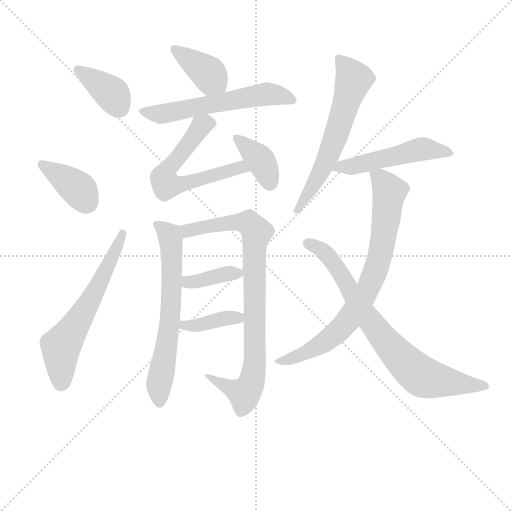
t = 0.00 s
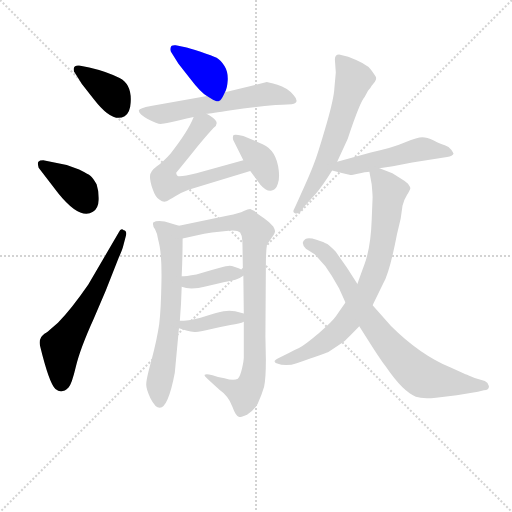
t = 2.11 s
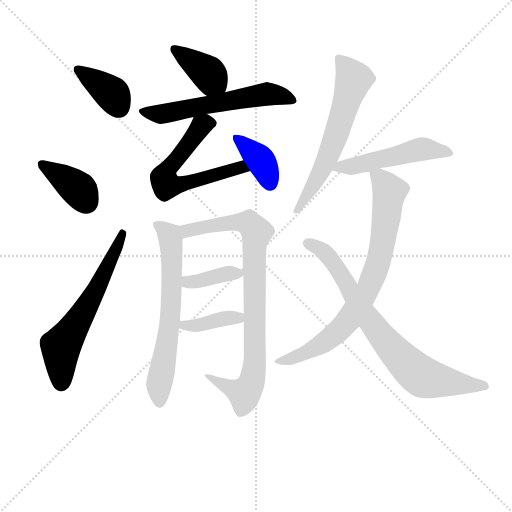
t = 4.22 s
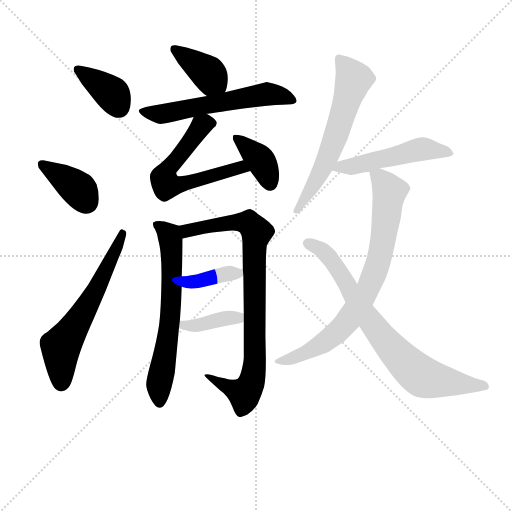
t = 6.34 s
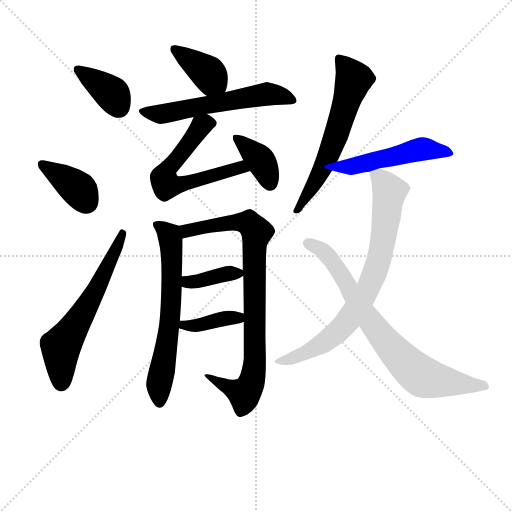
t = 8.45 s
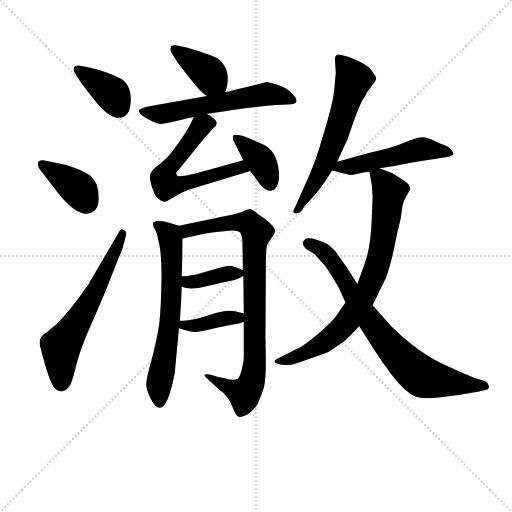
t = 10.56 s

The animated SVG that drew these frames (rendered in a browser with its animation timeline set to each time). Animation: 15 CSS @keyframes rules; one cycle of 10.56 s.

<svg version="1.1" viewBox="0 0 1024 1024" xmlns="http://www.w3.org/2000/svg">
  <g stroke="lightgray" stroke-dasharray="1,1" stroke-width="1" transform="scale(4, 4)">
    <line x1="0" y1="0" x2="256" y2="256"></line>
    <line x1="256" y1="0" x2="0" y2="256"></line>
    <line x1="128" y1="0" x2="128" y2="256"></line>
    <line x1="0" y1="128" x2="256" y2="128"></line>
  </g>
<g transform="scale(0.92, -0.92) translate(60, -900)">
   <style type="text/css">
    @keyframes keyframes0 {
      from {
       stroke: blue;
       stroke-dashoffset: 379;
       stroke-width: 128;
       }
       55% {
       animation-timing-function: step-end;
       stroke: blue;
       stroke-dashoffset: 0;
       stroke-width: 128;
       }
       to {
       stroke: black;
       stroke-width: 1024;
       }
       }
       #make-me-a-hanzi-animation-0 {
         animation: keyframes0 0.558431s both;
         animation-delay: 0.000000s;
         animation-timing-function: linear;
       }
    @keyframes keyframes1 {
      from {
       stroke: blue;
       stroke-dashoffset: 385;
       stroke-width: 128;
       }
       56% {
       animation-timing-function: step-end;
       stroke: blue;
       stroke-dashoffset: 0;
       stroke-width: 128;
       }
       to {
       stroke: black;
       stroke-width: 1024;
       }
       }
       #make-me-a-hanzi-animation-1 {
         animation: keyframes1 0.563314s both;
         animation-delay: 0.558431s;
         animation-timing-function: linear;
       }
    @keyframes keyframes2 {
      from {
       stroke: blue;
       stroke-dashoffset: 615;
       stroke-width: 128;
       }
       67% {
       animation-timing-function: step-end;
       stroke: blue;
       stroke-dashoffset: 0;
       stroke-width: 128;
       }
       to {
       stroke: black;
       stroke-width: 1024;
       }
       }
       #make-me-a-hanzi-animation-2 {
         animation: keyframes2 0.750488s both;
         animation-delay: 1.121745s;
         animation-timing-function: linear;
       }
    @keyframes keyframes3 {
      from {
       stroke: blue;
       stroke-dashoffset: 388;
       stroke-width: 128;
       }
       56% {
       animation-timing-function: step-end;
       stroke: blue;
       stroke-dashoffset: 0;
       stroke-width: 128;
       }
       to {
       stroke: black;
       stroke-width: 1024;
       }
       }
       #make-me-a-hanzi-animation-3 {
         animation: keyframes3 0.565755s both;
         animation-delay: 1.872233s;
         animation-timing-function: linear;
       }
    @keyframes keyframes4 {
      from {
       stroke: blue;
       stroke-dashoffset: 589;
       stroke-width: 128;
       }
       66% {
       animation-timing-function: step-end;
       stroke: blue;
       stroke-dashoffset: 0;
       stroke-width: 128;
       }
       to {
       stroke: black;
       stroke-width: 1024;
       }
       }
       #make-me-a-hanzi-animation-4 {
         animation: keyframes4 0.729329s both;
         animation-delay: 2.437988s;
         animation-timing-function: linear;
       }
    @keyframes keyframes5 {
      from {
       stroke: blue;
       stroke-dashoffset: 615;
       stroke-width: 128;
       }
       67% {
       animation-timing-function: step-end;
       stroke: blue;
       stroke-dashoffset: 0;
       stroke-width: 128;
       }
       to {
       stroke: black;
       stroke-width: 1024;
       }
       }
       #make-me-a-hanzi-animation-5 {
         animation: keyframes5 0.750488s both;
         animation-delay: 3.167318s;
         animation-timing-function: linear;
       }
    @keyframes keyframes6 {
      from {
       stroke: blue;
       stroke-dashoffset: 383;
       stroke-width: 128;
       }
       55% {
       animation-timing-function: step-end;
       stroke: blue;
       stroke-dashoffset: 0;
       stroke-width: 128;
       }
       to {
       stroke: black;
       stroke-width: 1024;
       }
       }
       #make-me-a-hanzi-animation-6 {
         animation: keyframes6 0.561686s both;
         animation-delay: 3.917806s;
         animation-timing-function: linear;
       }
    @keyframes keyframes7 {
      from {
       stroke: blue;
       stroke-dashoffset: 655;
       stroke-width: 128;
       }
       68% {
       animation-timing-function: step-end;
       stroke: blue;
       stroke-dashoffset: 0;
       stroke-width: 128;
       }
       to {
       stroke: black;
       stroke-width: 1024;
       }
       }
       #make-me-a-hanzi-animation-7 {
         animation: keyframes7 0.783040s both;
         animation-delay: 4.479492s;
         animation-timing-function: linear;
       }
    @keyframes keyframes8 {
      from {
       stroke: blue;
       stroke-dashoffset: 875;
       stroke-width: 128;
       }
       74% {
       animation-timing-function: step-end;
       stroke: blue;
       stroke-dashoffset: 0;
       stroke-width: 128;
       }
       to {
       stroke: black;
       stroke-width: 1024;
       }
       }
       #make-me-a-hanzi-animation-8 {
         animation: keyframes8 0.962077s both;
         animation-delay: 5.262533s;
         animation-timing-function: linear;
       }
    @keyframes keyframes9 {
      from {
       stroke: blue;
       stroke-dashoffset: 379;
       stroke-width: 128;
       }
       55% {
       animation-timing-function: step-end;
       stroke: blue;
       stroke-dashoffset: 0;
       stroke-width: 128;
       }
       to {
       stroke: black;
       stroke-width: 1024;
       }
       }
       #make-me-a-hanzi-animation-9 {
         animation: keyframes9 0.558431s both;
         animation-delay: 6.224609s;
         animation-timing-function: linear;
       }
    @keyframes keyframes10 {
      from {
       stroke: blue;
       stroke-dashoffset: 390;
       stroke-width: 128;
       }
       56% {
       animation-timing-function: step-end;
       stroke: blue;
       stroke-dashoffset: 0;
       stroke-width: 128;
       }
       to {
       stroke: black;
       stroke-width: 1024;
       }
       }
       #make-me-a-hanzi-animation-10 {
         animation: keyframes10 0.567383s both;
         animation-delay: 6.783040s;
         animation-timing-function: linear;
       }
    @keyframes keyframes11 {
      from {
       stroke: blue;
       stroke-dashoffset: 621;
       stroke-width: 128;
       }
       67% {
       animation-timing-function: step-end;
       stroke: blue;
       stroke-dashoffset: 0;
       stroke-width: 128;
       }
       to {
       stroke: black;
       stroke-width: 1024;
       }
       }
       #make-me-a-hanzi-animation-11 {
         animation: keyframes11 0.755371s both;
         animation-delay: 7.350423s;
         animation-timing-function: linear;
       }
    @keyframes keyframes12 {
      from {
       stroke: blue;
       stroke-dashoffset: 511;
       stroke-width: 128;
       }
       62% {
       animation-timing-function: step-end;
       stroke: blue;
       stroke-dashoffset: 0;
       stroke-width: 128;
       }
       to {
       stroke: black;
       stroke-width: 1024;
       }
       }
       #make-me-a-hanzi-animation-12 {
         animation: keyframes12 0.665853s both;
         animation-delay: 8.105794s;
         animation-timing-function: linear;
       }
    @keyframes keyframes13 {
      from {
       stroke: blue;
       stroke-dashoffset: 806;
       stroke-width: 128;
       }
       72% {
       animation-timing-function: step-end;
       stroke: blue;
       stroke-dashoffset: 0;
       stroke-width: 128;
       }
       to {
       stroke: black;
       stroke-width: 1024;
       }
       }
       #make-me-a-hanzi-animation-13 {
         animation: keyframes13 0.905924s both;
         animation-delay: 8.771647s;
         animation-timing-function: linear;
       }
    @keyframes keyframes14 {
      from {
       stroke: blue;
       stroke-dashoffset: 778;
       stroke-width: 128;
       }
       72% {
       animation-timing-function: step-end;
       stroke: blue;
       stroke-dashoffset: 0;
       stroke-width: 128;
       }
       to {
       stroke: black;
       stroke-width: 1024;
       }
       }
       #make-me-a-hanzi-animation-14 {
         animation: keyframes14 0.883138s both;
         animation-delay: 9.677572s;
         animation-timing-function: linear;
       }
</style>
<path d="M 112.0 757.5 Q 102.0 758.5 100.5 752.0 Q 99.0 745.5 103.0 741.5 L 118.0 717.5 L 144.0 684.5 Q 185.0 631.5 211.0 647.5 Q 223.0 654.5 224.0 676.5 Q 227.0 716.5 200.0 730.5 Q 173.0 744.5 134.0 753.5 L 112.0 757.5 Z" fill="lightgray"></path> 
<path d="M 24.0 535.5 L 67.0 479.5 Q 114.0 421.5 142.0 439.5 Q 154.0 447.5 154.5 466.0 Q 155.0 484.5 150.0 499.5 Q 142.0 513.5 137.0 517.5 Q 132.0 521.5 112.0 531.5 L 85.0 541.5 L 34.0 551.5 Q 26.0 551.5 23.5 548.5 Q 21.0 545.5 24.0 535.5 Z" fill="lightgray"></path> 
<path d="M 132.0 281.5 Q 94.0 226.5 66.0 198.5 Q 44.0 179.5 42.0 177.5 Q 30.0 170.5 28.0 163.5 Q 25.0 159.5 27.0 148.5 Q 47.0 66.5 60.5 54.5 Q 74.0 42.5 89.0 57.5 Q 96.0 64.5 105.0 103.0 Q 114.0 141.5 144.0 207.5 L 170.0 268.5 L 198.0 339.5 Q 207.0 359.5 208.0 365.5 L 214.0 388.5 Q 216.0 398.5 209.0 399.5 Q 203.0 405.5 198.0 394.5 L 132.0 281.5 Z" fill="lightgray"></path> 
<path d="M 429.0 699.5 Q 434.0 707.5 435.0 725.5 Q 436.0 743.5 428.0 756.5 Q 420.0 769.5 411.0 774.5 Q 402.0 778.5 376.0 787.5 Q 350.0 796.5 343.0 797.5 L 322.0 801.5 Q 312.0 802.5 311.0 796.5 Q 309.0 789.5 313.0 785.5 L 328.0 761.5 L 354.0 728.5 Q 376.0 699.5 390.0 691.5 C 415.0 675.5 417.0 673.5 429.0 699.5 Z" fill="lightgray"></path> 
<path d="M 554.0 672.5 L 574.0 673.5 Q 593.0 676.5 578.5 693.0 Q 564.0 709.5 543.0 715.5 Q 522.0 721.5 520.0 721.5 L 429.0 699.5 L 390.0 691.5 L 268.0 669.5 Q 243.0 664.5 242.0 660.5 Q 240.0 652.5 261.0 641.5 Q 282.0 630.5 289.5 630.5 Q 297.0 630.5 361.0 645.5 L 389.0 652.5 Q 397.0 653.5 442.5 660.5 Q 488.0 667.5 539.0 671.5 L 554.0 672.5 Z" fill="lightgray"></path> 
<path d="M 361.0 645.5 Q 349.0 614.5 311.0 566.5 Q 295.0 548.5 281.0 538.5 Q 266.0 527.5 266.0 516.5 Q 266.0 505.5 272.0 488.5 Q 278.0 470.5 287.0 465.5 Q 295.0 459.5 302.0 462.5 Q 308.0 465.5 321.0 473.5 Q 334.0 481.5 350.0 487.5 L 484.0 528.5 C 513.0 537.5 498.0 559.5 469.0 551.5 L 367.0 523.5 Q 335.0 515.5 326.0 517.5 Q 323.0 520.5 323.0 524.5 Q 333.0 536.5 358.0 567.5 Q 383.0 598.5 404.0 621.5 Q 419.0 632.5 402.0 644.5 Q 396.0 648.5 389.0 652.5 C 369.0 664.5 369.0 664.5 361.0 645.5 Z" fill="lightgray"></path> 
<path d="M 484.0 528.5 L 506.0 498.5 Q 518.0 484.5 529.0 485.5 Q 540.0 486.5 544.0 500.5 Q 548.0 510.5 546.0 529.5 Q 541.0 573.5 511.0 586.5 L 469.0 604.5 L 458.0 606.5 Q 452.0 607.5 448.0 606.5 Q 445.0 603.5 447.0 595.5 L 469.0 551.5 L 484.0 528.5 Z" fill="lightgray"></path> 
<path d="M 320.0 89.5 L 329.0 186.5 L 331.0 202.5 Q 334.0 238.5 335.0 276.5 L 335.0 299.5 Q 337.0 342.5 337.0 381.5 C 337.0 407.5 337.0 407.5 329.0 409.5 L 298.0 418.5 Q 281.0 421.5 273.0 416.5 Q 271.0 410.5 277.0 401.5 Q 282.0 392.5 284.0 378.5 Q 292.0 351.5 291.0 289.5 Q 290.0 226.5 286.0 194.5 Q 281.0 161.5 270.0 119.5 Q 258.0 76.5 258.0 65.5 Q 257.0 55.5 267.0 34.5 Q 298.0 -26.5 320.0 89.5 Z" fill="lightgray"></path> 
<path d="M 470.0 200.5 L 470.0 123.5 Q 470.0 115.5 466.0 98.5 Q 462.0 81.5 457.0 76.5 Q 448.0 71.5 428.0 77.5 L 414.0 80.5 L 402.0 84.5 Q 388.0 87.5 385.0 85.5 Q 383.0 83.5 392.0 75.5 L 417.0 52.5 Q 436.0 39.5 445.0 16.5 Q 453.0 -5.5 460.0 -6.5 Q 463.0 -7.5 477.0 -1.5 Q 492.0 7.5 500.0 21.5 Q 509.0 41.5 514.0 58.5 Q 518.0 75.5 518.0 118.5 L 517.0 168.5 L 518.0 324.5 Q 518.0 350.5 520.0 366.5 Q 523.0 372.5 531.0 383.5 Q 538.0 393.5 538.0 397.5 Q 538.0 400.5 534.0 407.5 Q 527.0 416.5 514.0 425.5 Q 500.0 434.5 493.0 441.5 L 484.0 445.5 Q 479.0 445.5 470.0 441.5 Q 460.0 436.5 436.0 431.5 L 329.0 409.5 C 300.0 403.5 308.0 375.5 337.0 381.5 L 369.0 388.5 Q 383.0 392.5 401.0 394.5 L 437.0 398.5 Q 456.0 400.5 462.0 394.5 Q 467.0 387.5 467.0 375.5 L 468.0 312.5 L 469.0 300.5 L 470.0 218.5 L 470.0 200.5 Z" fill="lightgray"></path> 
<path d="M 335.0 276.5 Q 354.0 268.5 389.0 277.5 L 426.0 286.5 Q 456.0 290.5 469.0 300.5 C 479.0 307.5 479.0 307.5 468.0 312.5 Q 448.0 322.5 439.0 322.5 Q 429.0 322.5 367.0 303.5 Q 343.0 299.5 335.0 299.5 C 305.0 298.5 307.0 286.5 335.0 276.5 Z" fill="lightgray"></path> 
<path d="M 329.0 186.5 L 345.0 181.5 Q 355.0 178.5 363.0 178.5 Q 371.0 177.5 395.0 183.5 Q 419.0 189.5 441.0 193.5 Q 462.0 196.5 470.0 200.5 C 497.0 211.5 497.0 211.5 470.0 218.5 L 451.0 223.5 Q 438.0 225.5 426.0 223.5 Q 414.0 221.5 376.0 209.5 Q 347.0 202.5 331.0 202.5 C 301.0 201.5 300.0 195.5 329.0 186.5 Z" fill="lightgray"></path> 
<path d="M 667.0 709.5 Q 666.0 686.5 649.5 629.5 Q 633.0 572.5 623.5 546.5 Q 614.0 520.5 589.0 466.5 L 580.0 446.5 Q 575.0 438.5 581.0 436.5 Q 592.0 433.5 601.0 450.5 L 626.0 478.5 Q 641.0 495.5 662.0 529.5 L 673.0 548.5 L 696.0 598.5 Q 723.0 679.5 733.0 689.5 L 740.0 702.5 Q 745.0 707.5 748.0 713.5 L 755.0 722.5 Q 759.0 728.5 757.5 732.0 Q 756.0 735.5 746.5 748.5 Q 737.0 761.5 697.0 776.5 L 677.0 781.5 Q 668.0 781.5 668.0 770.5 L 670.0 742.5 L 667.0 709.5 Z" fill="lightgray"></path> 
<path d="M 662.0 529.5 L 681.0 524.5 Q 701.0 519.5 705.0 519.5 L 733.0 525.5 Q 740.0 525.5 743.0 526.5 L 765.0 534.5 L 794.0 538.5 L 836.0 546.5 L 912.0 558.5 Q 924.0 560.5 926.0 565.5 Q 926.0 567.5 921.0 574.5 Q 916.0 581.5 907.0 584.5 Q 898.0 586.5 883.0 594.5 Q 868.0 601.5 858.0 601.5 Q 848.0 601.5 821.0 590.5 Q 794.0 578.5 746.0 568.5 L 673.0 548.5 C 644.0 540.5 633.0 537.5 662.0 529.5 Z" fill="lightgray"></path> 
<path d="M 743.0 526.5 L 748.0 499.5 Q 750.0 477.5 750.0 470.5 L 748.0 421.5 Q 746.0 361.5 732.0 324.5 Q 718.0 286.5 717.0 282.5 L 691.0 242.5 L 671.0 213.5 Q 664.0 202.5 633.0 175.5 Q 601.0 148.5 590.0 143.5 Q 578.0 138.5 568.0 132.5 L 546.0 121.5 Q 532.0 113.5 539.0 113.5 Q 536.0 112.5 541.0 110.5 Q 562.0 102.5 585.0 110.5 Q 648.0 132.5 653.0 134.5 Q 682.0 153.5 690.0 159.5 Q 697.0 165.5 721.0 190.5 L 750.0 236.5 L 773.0 283.5 Q 787.0 307.5 803.0 390.5 L 811.0 424.5 L 815.0 452.5 Q 818.0 465.5 825.0 476.5 Q 832.0 487.5 832.0 490.5 Q 832.0 493.5 827.0 500.5 Q 821.0 506.5 812.0 511.5 L 793.0 523.5 L 765.0 534.5 C 740.0 544.5 740.0 544.5 743.0 526.5 Z" fill="lightgray"></path> 
<path d="M 717.0 282.5 L 694.0 318.5 L 670.0 352.5 Q 658.0 365.5 651.5 369.5 Q 645.0 373.5 628.0 379.0 Q 611.0 384.5 604.0 380.5 Q 592.0 372.5 605.0 359.5 L 624.0 347.5 Q 628.0 343.5 647.0 321.5 Q 662.0 300.5 677.0 273.5 L 691.0 242.5 L 721.0 190.5 L 741.0 159.5 Q 763.0 124.5 779.0 102.5 Q 816.0 48.5 844.0 37.5 Q 858.0 32.5 888.0 35.5 L 933.0 40.5 L 979.0 48.5 L 992.0 51.5 Q 1003.0 52.5 1003.0 60.5 Q 1001.0 68.5 994.0 71.5 L 972.0 78.5 Q 958.0 84.5 952.0 86.5 L 921.0 100.5 Q 853.0 128.5 790.0 191.5 L 750.0 236.5 L 717.0 282.5 Z" fill="lightgray"></path> 
      <clipPath id="make-me-a-hanzi-clip-0">
      <path d="M 112.0 757.5 Q 102.0 758.5 100.5 752.0 Q 99.0 745.5 103.0 741.5 L 118.0 717.5 L 144.0 684.5 Q 185.0 631.5 211.0 647.5 Q 223.0 654.5 224.0 676.5 Q 227.0 716.5 200.0 730.5 Q 173.0 744.5 134.0 753.5 L 112.0 757.5 Z" fill="lightgray"></path>
      </clipPath>
      <path clip-path="url(#make-me-a-hanzi-clip-0)" d="M 109.0 748.5 L 183.0 696.5 L 198.0 667.5 " fill="none" id="make-me-a-hanzi-animation-0" stroke-dasharray="251 502" stroke-linecap="round"></path>

      <clipPath id="make-me-a-hanzi-clip-1">
      <path d="M 24.0 535.5 L 67.0 479.5 Q 114.0 421.5 142.0 439.5 Q 154.0 447.5 154.5 466.0 Q 155.0 484.5 150.0 499.5 Q 142.0 513.5 137.0 517.5 Q 132.0 521.5 112.0 531.5 L 85.0 541.5 L 34.0 551.5 Q 26.0 551.5 23.5 548.5 Q 21.0 545.5 24.0 535.5 Z" fill="lightgray"></path>
      </clipPath>
      <path clip-path="url(#make-me-a-hanzi-clip-1)" d="M 31.0 542.5 L 103.0 494.5 L 128.0 460.5 " fill="none" id="make-me-a-hanzi-animation-1" stroke-dasharray="257 514" stroke-linecap="round"></path>

      <clipPath id="make-me-a-hanzi-clip-2">
      <path d="M 132.0 281.5 Q 94.0 226.5 66.0 198.5 Q 44.0 179.5 42.0 177.5 Q 30.0 170.5 28.0 163.5 Q 25.0 159.5 27.0 148.5 Q 47.0 66.5 60.5 54.5 Q 74.0 42.5 89.0 57.5 Q 96.0 64.5 105.0 103.0 Q 114.0 141.5 144.0 207.5 L 170.0 268.5 L 198.0 339.5 Q 207.0 359.5 208.0 365.5 L 214.0 388.5 Q 216.0 398.5 209.0 399.5 Q 203.0 405.5 198.0 394.5 L 132.0 281.5 Z" fill="lightgray"></path>
      </clipPath>
      <path clip-path="url(#make-me-a-hanzi-clip-2)" d="M 73.0 67.5 L 72.0 145.5 L 156.0 282.5 L 206.0 391.5 " fill="none" id="make-me-a-hanzi-animation-2" stroke-dasharray="487 974" stroke-linecap="round"></path>

      <clipPath id="make-me-a-hanzi-clip-3">
      <path d="M 429.0 699.5 Q 434.0 707.5 435.0 725.5 Q 436.0 743.5 428.0 756.5 Q 420.0 769.5 411.0 774.5 Q 402.0 778.5 376.0 787.5 Q 350.0 796.5 343.0 797.5 L 322.0 801.5 Q 312.0 802.5 311.0 796.5 Q 309.0 789.5 313.0 785.5 L 328.0 761.5 L 354.0 728.5 Q 376.0 699.5 390.0 691.5 C 415.0 675.5 417.0 673.5 429.0 699.5 Z" fill="lightgray"></path>
      </clipPath>
      <path clip-path="url(#make-me-a-hanzi-clip-3)" d="M 319.0 792.5 L 394.0 739.5 L 420.0 708.5 " fill="none" id="make-me-a-hanzi-animation-3" stroke-dasharray="260 520" stroke-linecap="round"></path>

      <clipPath id="make-me-a-hanzi-clip-4">
      <path d="M 554.0 672.5 L 574.0 673.5 Q 593.0 676.5 578.5 693.0 Q 564.0 709.5 543.0 715.5 Q 522.0 721.5 520.0 721.5 L 429.0 699.5 L 390.0 691.5 L 268.0 669.5 Q 243.0 664.5 242.0 660.5 Q 240.0 652.5 261.0 641.5 Q 282.0 630.5 289.5 630.5 Q 297.0 630.5 361.0 645.5 L 389.0 652.5 Q 397.0 653.5 442.5 660.5 Q 488.0 667.5 539.0 671.5 L 554.0 672.5 Z" fill="lightgray"></path>
      </clipPath>
      <path clip-path="url(#make-me-a-hanzi-clip-4)" d="M 248.0 658.5 L 289.0 651.5 L 515.0 694.5 L 575.0 683.5 " fill="none" id="make-me-a-hanzi-animation-4" stroke-dasharray="461 922" stroke-linecap="round"></path>

      <clipPath id="make-me-a-hanzi-clip-5">
      <path d="M 361.0 645.5 Q 349.0 614.5 311.0 566.5 Q 295.0 548.5 281.0 538.5 Q 266.0 527.5 266.0 516.5 Q 266.0 505.5 272.0 488.5 Q 278.0 470.5 287.0 465.5 Q 295.0 459.5 302.0 462.5 Q 308.0 465.5 321.0 473.5 Q 334.0 481.5 350.0 487.5 L 484.0 528.5 C 513.0 537.5 498.0 559.5 469.0 551.5 L 367.0 523.5 Q 335.0 515.5 326.0 517.5 Q 323.0 520.5 323.0 524.5 Q 333.0 536.5 358.0 567.5 Q 383.0 598.5 404.0 621.5 Q 419.0 632.5 402.0 644.5 Q 396.0 648.5 389.0 652.5 C 369.0 664.5 369.0 664.5 361.0 645.5 Z" fill="lightgray"></path>
      </clipPath>
      <path clip-path="url(#make-me-a-hanzi-clip-5)" d="M 399.0 632.5 L 378.0 626.5 L 308.0 537.5 L 296.0 512.5 L 302.0 497.5 L 353.0 503.5 L 463.0 536.5 L 475.0 530.5 " fill="none" id="make-me-a-hanzi-animation-5" stroke-dasharray="487 974" stroke-linecap="round"></path>

      <clipPath id="make-me-a-hanzi-clip-6">
      <path d="M 484.0 528.5 L 506.0 498.5 Q 518.0 484.5 529.0 485.5 Q 540.0 486.5 544.0 500.5 Q 548.0 510.5 546.0 529.5 Q 541.0 573.5 511.0 586.5 L 469.0 604.5 L 458.0 606.5 Q 452.0 607.5 448.0 606.5 Q 445.0 603.5 447.0 595.5 L 469.0 551.5 L 484.0 528.5 Z" fill="lightgray"></path>
      </clipPath>
      <path clip-path="url(#make-me-a-hanzi-clip-6)" d="M 453.0 600.5 L 508.0 549.5 L 527.0 501.5 " fill="none" id="make-me-a-hanzi-animation-6" stroke-dasharray="255 510" stroke-linecap="round"></path>

      <clipPath id="make-me-a-hanzi-clip-7">
      <path d="M 320.0 89.5 L 329.0 186.5 L 331.0 202.5 Q 334.0 238.5 335.0 276.5 L 335.0 299.5 Q 337.0 342.5 337.0 381.5 C 337.0 407.5 337.0 407.5 329.0 409.5 L 298.0 418.5 Q 281.0 421.5 273.0 416.5 Q 271.0 410.5 277.0 401.5 Q 282.0 392.5 284.0 378.5 Q 292.0 351.5 291.0 289.5 Q 290.0 226.5 286.0 194.5 Q 281.0 161.5 270.0 119.5 Q 258.0 76.5 258.0 65.5 Q 257.0 55.5 267.0 34.5 Q 298.0 -26.5 320.0 89.5 Z" fill="lightgray"></path>
      </clipPath>
      <path clip-path="url(#make-me-a-hanzi-clip-7)" d="M 280.0 410.5 L 308.0 388.5 L 313.0 362.5 L 312.0 240.5 L 286.0 65.5 L 288.0 27.5 " fill="none" id="make-me-a-hanzi-animation-7" stroke-dasharray="527 1054" stroke-linecap="round"></path>

      <clipPath id="make-me-a-hanzi-clip-8">
      <path d="M 470.0 200.5 L 470.0 123.5 Q 470.0 115.5 466.0 98.5 Q 462.0 81.5 457.0 76.5 Q 448.0 71.5 428.0 77.5 L 414.0 80.5 L 402.0 84.5 Q 388.0 87.5 385.0 85.5 Q 383.0 83.5 392.0 75.5 L 417.0 52.5 Q 436.0 39.5 445.0 16.5 Q 453.0 -5.5 460.0 -6.5 Q 463.0 -7.5 477.0 -1.5 Q 492.0 7.5 500.0 21.5 Q 509.0 41.5 514.0 58.5 Q 518.0 75.5 518.0 118.5 L 517.0 168.5 L 518.0 324.5 Q 518.0 350.5 520.0 366.5 Q 523.0 372.5 531.0 383.5 Q 538.0 393.5 538.0 397.5 Q 538.0 400.5 534.0 407.5 Q 527.0 416.5 514.0 425.5 Q 500.0 434.5 493.0 441.5 L 484.0 445.5 Q 479.0 445.5 470.0 441.5 Q 460.0 436.5 436.0 431.5 L 329.0 409.5 C 300.0 403.5 308.0 375.5 337.0 381.5 L 369.0 388.5 Q 383.0 392.5 401.0 394.5 L 437.0 398.5 Q 456.0 400.5 462.0 394.5 Q 467.0 387.5 467.0 375.5 L 468.0 312.5 L 469.0 300.5 L 470.0 218.5 L 470.0 200.5 Z" fill="lightgray"></path>
      </clipPath>
      <path clip-path="url(#make-me-a-hanzi-clip-8)" d="M 338.0 404.5 L 350.0 398.5 L 461.0 417.5 L 481.0 414.5 L 498.0 395.5 L 492.0 336.5 L 494.0 108.5 L 485.0 65.5 L 471.0 43.5 L 389.0 80.5 " fill="none" id="make-me-a-hanzi-animation-8" stroke-dasharray="747 1494" stroke-linecap="round"></path>

      <clipPath id="make-me-a-hanzi-clip-9">
      <path d="M 335.0 276.5 Q 354.0 268.5 389.0 277.5 L 426.0 286.5 Q 456.0 290.5 469.0 300.5 C 479.0 307.5 479.0 307.5 468.0 312.5 Q 448.0 322.5 439.0 322.5 Q 429.0 322.5 367.0 303.5 Q 343.0 299.5 335.0 299.5 C 305.0 298.5 307.0 286.5 335.0 276.5 Z" fill="lightgray"></path>
      </clipPath>
      <path clip-path="url(#make-me-a-hanzi-clip-9)" d="M 339.0 293.5 L 353.0 286.5 L 459.0 305.5 " fill="none" id="make-me-a-hanzi-animation-9" stroke-dasharray="251 502" stroke-linecap="round"></path>

      <clipPath id="make-me-a-hanzi-clip-10">
      <path d="M 329.0 186.5 L 345.0 181.5 Q 355.0 178.5 363.0 178.5 Q 371.0 177.5 395.0 183.5 Q 419.0 189.5 441.0 193.5 Q 462.0 196.5 470.0 200.5 C 497.0 211.5 497.0 211.5 470.0 218.5 L 451.0 223.5 Q 438.0 225.5 426.0 223.5 Q 414.0 221.5 376.0 209.5 Q 347.0 202.5 331.0 202.5 C 301.0 201.5 300.0 195.5 329.0 186.5 Z" fill="lightgray"></path>
      </clipPath>
      <path clip-path="url(#make-me-a-hanzi-clip-10)" d="M 334.0 189.5 L 458.0 208.5 L 464.0 214.5 " fill="none" id="make-me-a-hanzi-animation-10" stroke-dasharray="262 524" stroke-linecap="round"></path>

      <clipPath id="make-me-a-hanzi-clip-11">
      <path d="M 667.0 709.5 Q 666.0 686.5 649.5 629.5 Q 633.0 572.5 623.5 546.5 Q 614.0 520.5 589.0 466.5 L 580.0 446.5 Q 575.0 438.5 581.0 436.5 Q 592.0 433.5 601.0 450.5 L 626.0 478.5 Q 641.0 495.5 662.0 529.5 L 673.0 548.5 L 696.0 598.5 Q 723.0 679.5 733.0 689.5 L 740.0 702.5 Q 745.0 707.5 748.0 713.5 L 755.0 722.5 Q 759.0 728.5 757.5 732.0 Q 756.0 735.5 746.5 748.5 Q 737.0 761.5 697.0 776.5 L 677.0 781.5 Q 668.0 781.5 668.0 770.5 L 670.0 742.5 L 667.0 709.5 Z" fill="lightgray"></path>
      </clipPath>
      <path clip-path="url(#make-me-a-hanzi-clip-11)" d="M 680.0 770.5 L 709.0 727.5 L 641.0 531.5 L 585.0 441.5 " fill="none" id="make-me-a-hanzi-animation-11" stroke-dasharray="493 986" stroke-linecap="round"></path>

      <clipPath id="make-me-a-hanzi-clip-12">
      <path d="M 662.0 529.5 L 681.0 524.5 Q 701.0 519.5 705.0 519.5 L 733.0 525.5 Q 740.0 525.5 743.0 526.5 L 765.0 534.5 L 794.0 538.5 L 836.0 546.5 L 912.0 558.5 Q 924.0 560.5 926.0 565.5 Q 926.0 567.5 921.0 574.5 Q 916.0 581.5 907.0 584.5 Q 898.0 586.5 883.0 594.5 Q 868.0 601.5 858.0 601.5 Q 848.0 601.5 821.0 590.5 Q 794.0 578.5 746.0 568.5 L 673.0 548.5 C 644.0 540.5 633.0 537.5 662.0 529.5 Z" fill="lightgray"></path>
      </clipPath>
      <path clip-path="url(#make-me-a-hanzi-clip-12)" d="M 668.0 532.5 L 857.0 575.5 L 917.0 566.5 " fill="none" id="make-me-a-hanzi-animation-12" stroke-dasharray="383 766" stroke-linecap="round"></path>

      <clipPath id="make-me-a-hanzi-clip-13">
      <path d="M 743.0 526.5 L 748.0 499.5 Q 750.0 477.5 750.0 470.5 L 748.0 421.5 Q 746.0 361.5 732.0 324.5 Q 718.0 286.5 717.0 282.5 L 691.0 242.5 L 671.0 213.5 Q 664.0 202.5 633.0 175.5 Q 601.0 148.5 590.0 143.5 Q 578.0 138.5 568.0 132.5 L 546.0 121.5 Q 532.0 113.5 539.0 113.5 Q 536.0 112.5 541.0 110.5 Q 562.0 102.5 585.0 110.5 Q 648.0 132.5 653.0 134.5 Q 682.0 153.5 690.0 159.5 Q 697.0 165.5 721.0 190.5 L 750.0 236.5 L 773.0 283.5 Q 787.0 307.5 803.0 390.5 L 811.0 424.5 L 815.0 452.5 Q 818.0 465.5 825.0 476.5 Q 832.0 487.5 832.0 490.5 Q 832.0 493.5 827.0 500.5 Q 821.0 506.5 812.0 511.5 L 793.0 523.5 L 765.0 534.5 C 740.0 544.5 740.0 544.5 743.0 526.5 Z" fill="lightgray"></path>
      </clipPath>
      <path clip-path="url(#make-me-a-hanzi-clip-13)" d="M 759.0 515.5 L 771.0 509.5 L 787.0 478.5 L 779.0 443.5 L 780.0 413.5 L 768.0 392.5 L 780.0 359.5 L 760.0 339.5 L 759.0 310.5 L 745.0 295.5 L 745.0 267.5 L 722.0 251.5 L 719.0 223.5 L 701.0 213.5 L 690.0 190.5 L 665.0 181.5 L 660.0 163.5 L 636.0 151.5 L 617.0 151.5 L 607.0 124.5 L 584.0 127.5 L 564.0 112.5 " fill="none" id="make-me-a-hanzi-animation-13" stroke-dasharray="678 1356" stroke-linecap="round"></path>

      <clipPath id="make-me-a-hanzi-clip-14">
      <path d="M 717.0 282.5 L 694.0 318.5 L 670.0 352.5 Q 658.0 365.5 651.5 369.5 Q 645.0 373.5 628.0 379.0 Q 611.0 384.5 604.0 380.5 Q 592.0 372.5 605.0 359.5 L 624.0 347.5 Q 628.0 343.5 647.0 321.5 Q 662.0 300.5 677.0 273.5 L 691.0 242.5 L 721.0 190.5 L 741.0 159.5 Q 763.0 124.5 779.0 102.5 Q 816.0 48.5 844.0 37.5 Q 858.0 32.5 888.0 35.5 L 933.0 40.5 L 979.0 48.5 L 992.0 51.5 Q 1003.0 52.5 1003.0 60.5 Q 1001.0 68.5 994.0 71.5 L 972.0 78.5 Q 958.0 84.5 952.0 86.5 L 921.0 100.5 Q 853.0 128.5 790.0 191.5 L 750.0 236.5 L 717.0 282.5 Z" fill="lightgray"></path>
      </clipPath>
      <path clip-path="url(#make-me-a-hanzi-clip-14)" d="M 610.0 370.5 L 652.0 345.5 L 730.0 221.5 L 780.0 156.5 L 840.0 94.5 L 876.0 75.5 L 993.0 61.5 " fill="none" id="make-me-a-hanzi-animation-14" stroke-dasharray="650 1300" stroke-linecap="round"></path>

</g>
</svg>
